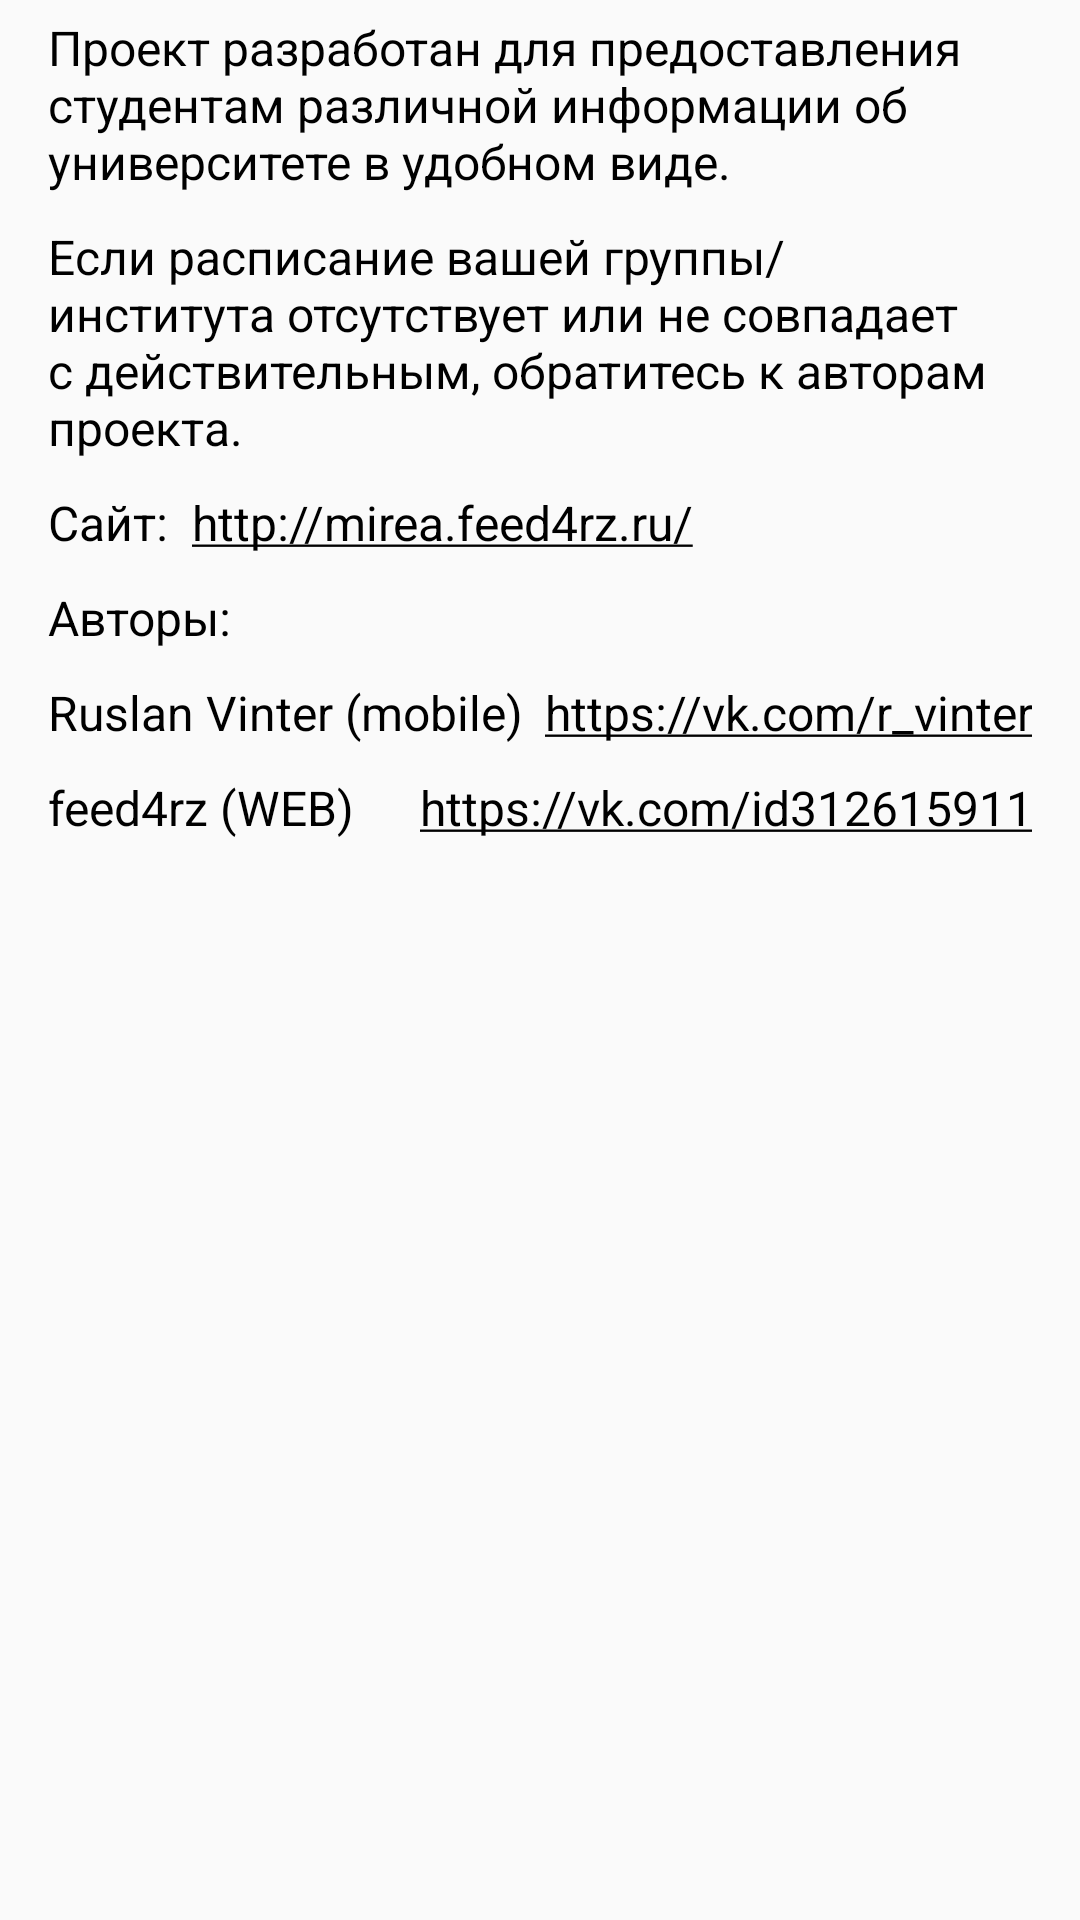

Write the Android layout XML for this screen, with the resource values it uses.
<!-- AndroidManifest.xml: application theme AppTheme -->
<!-- res/layout/about_window.xml -->
<?xml version="1.0" encoding="utf-8"?>
<ScrollView xmlns:android="http://schemas.android.com/apk/res/android"
    android:orientation="vertical" android:layout_width="match_parent"
    android:layout_height="match_parent">
<LinearLayout xmlns:android="http://schemas.android.com/apk/res/android"
    android:orientation="vertical" android:layout_width="match_parent"
    android:layout_height="wrap_content">

    <TextView
        android:id="@+id/textView24"
        android:layout_width="match_parent"
        android:layout_height="wrap_content"
        android:paddingBottom="5dp"
        android:paddingLeft="16dp"
        android:paddingRight="16dp"
        android:paddingTop="5dp"
        android:text="@string/about_content_one"
        android:textColor="@android:color/background_dark"
        android:textSize="16sp" />

    <TextView
        android:id="@+id/textView25"
        android:layout_width="match_parent"
        android:layout_height="wrap_content"
        android:paddingBottom="5dp"
        android:paddingLeft="16dp"
        android:paddingRight="16dp"
        android:paddingTop="5dp"
        android:text="@string/about_content_two"
        android:textColor="@android:color/background_dark"
        android:textSize="16sp" />

    <LinearLayout
        android:layout_width="match_parent"
        android:layout_height="wrap_content"
        android:orientation="horizontal"
        android:paddingBottom="5dp"
        android:paddingLeft="16dp"
        android:paddingRight="16dp"
        android:paddingTop="5dp">

        <TextView
            android:id="@+id/textView27"
            android:layout_width="wrap_content"
            android:layout_height="wrap_content"
            android:text="@string/about_content_site"
            android:textColor="@android:color/background_dark"
            android:textSize="16sp" />

        <TextView
            android:id="@+id/textView28"
            android:layout_width="wrap_content"
            android:layout_height="wrap_content"
            android:autoLink="web"
            android:gravity="left"
            android:paddingLeft="8dp"
            android:text="@string/about_content_site_link"
            android:textColor="@android:color/background_dark"
            android:textSize="16sp" />
    </LinearLayout>

    <TextView
        android:id="@+id/textView30"
        android:layout_width="match_parent"
        android:layout_height="wrap_content"
        android:paddingBottom="5dp"
        android:paddingLeft="16dp"
        android:paddingRight="16dp"
        android:paddingTop="5dp"
        android:text="@string/about_content_authors"
        android:textColor="@android:color/background_dark"
        android:textSize="16sp" />

    <LinearLayout
        android:layout_width="match_parent"
        android:layout_height="wrap_content"
        android:orientation="horizontal"
        android:paddingBottom="5dp"
        android:paddingLeft="16dp"
        android:paddingRight="16dp"
        android:paddingTop="5dp">

        <TextView
            android:id="@+id/textView65"
            android:layout_width="wrap_content"
            android:layout_height="wrap_content"
            android:layout_weight="1"
            android:text="@string/about_content_vinter"
            android:textColor="@android:color/background_dark"
            android:textSize="16sp" />

        <TextView
            android:id="@+id/textView66"
            android:layout_width="wrap_content"
            android:layout_height="wrap_content"
            android:layout_weight="1"
            android:autoLink="web"
            android:gravity="right"
            android:text="@string/about_content_vinter_link"
            android:textColor="@android:color/background_dark"
            android:textSize="16sp" />
    </LinearLayout>

    <LinearLayout
        android:layout_width="match_parent"
        android:layout_height="wrap_content"
        android:orientation="horizontal"
        android:paddingBottom="5dp"
        android:paddingLeft="16dp"
        android:paddingRight="16dp"
        android:paddingTop="5dp">

        <TextView
            android:id="@+id/textView60"
            android:layout_width="wrap_content"
            android:layout_height="wrap_content"
            android:layout_weight="1"
            android:text="@string/about_content_feed4rz"
            android:textColor="@android:color/background_dark"
            android:textSize="16sp" />

        <TextView
            android:id="@+id/textView59"
            android:layout_width="wrap_content"
            android:layout_height="wrap_content"
            android:layout_weight="1"
            android:autoLink="web"
            android:gravity="right"
            android:text="@string/about_content_feed4rz_link"
            android:textColor="@android:color/background_dark"
            android:textSize="16sp" />
    </LinearLayout>
</LinearLayout>
</ScrollView>
<!-- resources referenced by this layout -->
<resources>
  <string name="about_content_authors">Авторы:</string>
  <string name="about_content_feed4rz">feed4rz (WEB)</string>
  <string name="about_content_feed4rz_link">https://vk.com/id312615911</string>
  <string name="about_content_one">Проект разработан для предоставления студентам различной информации об университете в удобном виде.</string>
  <string name="about_content_site">Сайт:</string>
  <string name="about_content_site_link">http://mirea.feed4rz.ru/</string>
  <string name="about_content_two">Если расписание вашей группы/института отсутствует или не совпадает с действительным, обратитесь к авторам проекта.</string>
  <string name="about_content_vinter">Ruslan Vinter (mobile)</string>
  <string name="about_content_vinter_link">https://vk.com/r_vinter</string>
  <style name="AppTheme" parent="Theme.AppCompat.Light.NoActionBar">
          
          <item name="colorPrimary">@color/colorPrimary</item>
          <item name="colorPrimaryDark">@color/colorPrimaryDark</item>
          <item name="colorAccent">@color/colorAccent</item>
      </style>
  <color name="colorPrimary">#f7f7f7</color>
  <color name="colorPrimaryDark">#F7F7F7</color>
  <color name="colorAccent">#000000</color>
</resources>
